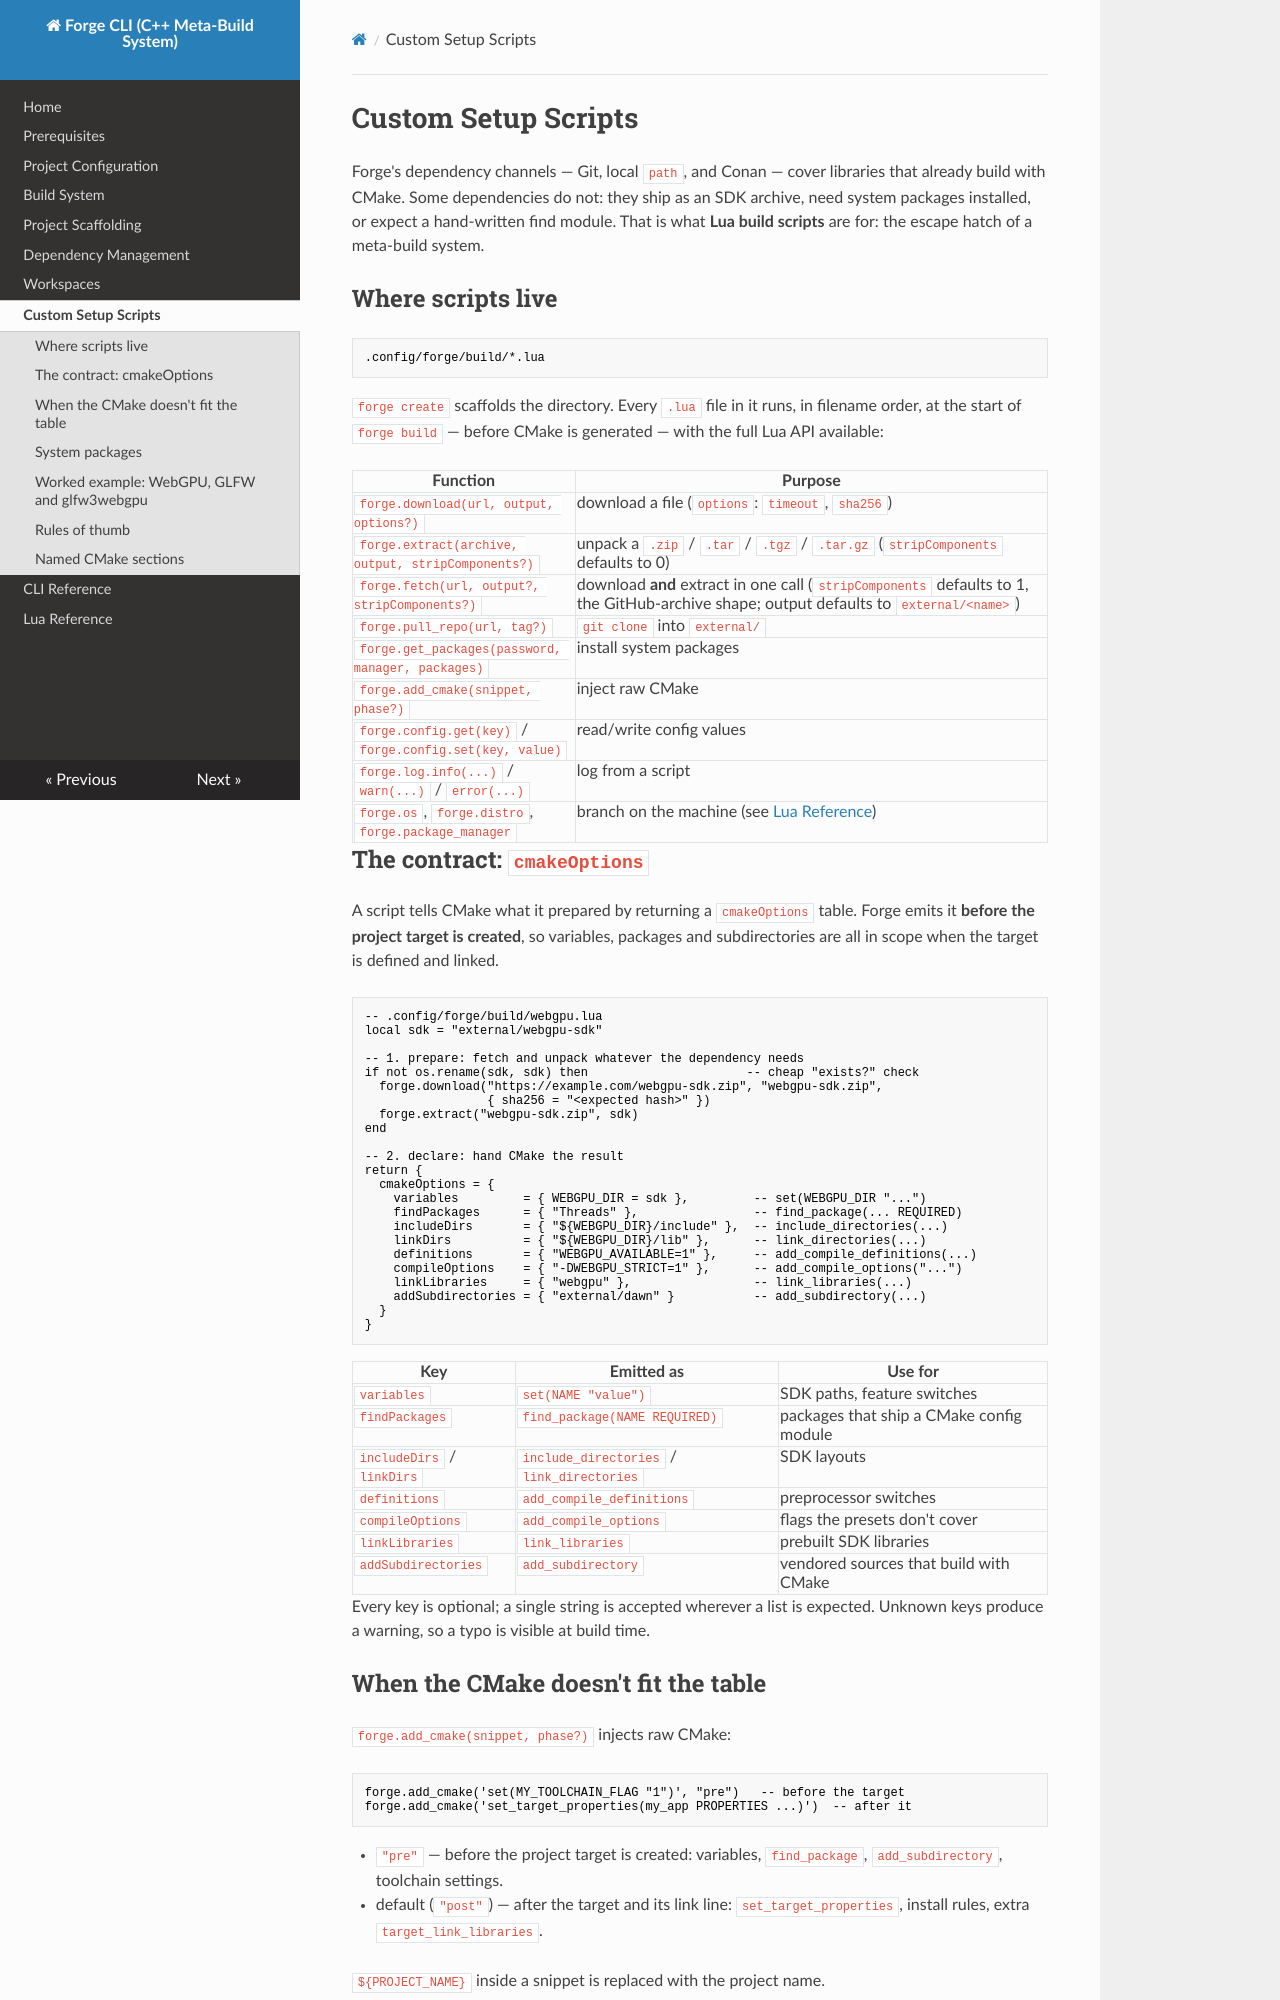

repository: 0xThurling/forge-cli · page: custom-setup/index.html · generator: mkdocs

# Custom Setup Scripts

Forge's dependency channels — Git, local `path`, and Conan — cover libraries
that already build with CMake. Some dependencies do not: they ship as an SDK
archive, need system packages installed, or expect a hand-written find module.
That is what **Lua build scripts** are for: the escape hatch of a meta-build
system.

## Where scripts live

```text
.config/forge/build/*.lua
```

`forge create` scaffolds the directory. Every `.lua` file in it runs, in
filename order, at the start of `forge build` — before CMake is generated — with
the full Lua API available:

| Function | Purpose |
|---|---|
| `forge.download(url, output, options?)` | download a file (`options`: `timeout`, `sha256`) |
| `forge.extract(archive, output, stripComponents?)` | unpack a `.zip` / `.tar` / `.tgz` / `.tar.gz` (`stripComponents` defaults to 0) |
| `forge.fetch(url, output?, stripComponents?)` | download **and** extract in one call (`stripComponents` defaults to 1, the GitHub-archive shape; output defaults to `external/<name>`) |
| `forge.pull_repo(url, tag?)` | `git clone` into `external/` |
| `forge.get_packages(password, manager, packages)` | install system packages |
| `forge.add_cmake(snippet, phase?)` | inject raw CMake |
| `forge.config.get(key)` / `forge.config.set(key, value)` | read/write config values |
| `forge.log.info(...)` / `warn(...)` / `error(...)` | log from a script |
| `forge.os`, `forge.distro`, `forge.package_manager` | branch on the machine (see [Lua Reference](lua-reference.md#environment-tables)) |

## The contract: `cmakeOptions`

A script tells CMake what it prepared by returning a `cmakeOptions` table.
Forge emits it **before the project target is created**, so variables,
packages and subdirectories are all in scope when the target is defined and
linked.

```lua
-- .config/forge/build/webgpu.lua
local sdk = "external/webgpu-sdk"

-- 1. prepare: fetch and unpack whatever the dependency needs
if not os.rename(sdk, sdk) then                      -- cheap "exists?" check
  forge.download("https://example.com/webgpu-sdk.zip", "webgpu-sdk.zip",
                 { sha256 = "<expected hash>" })
  forge.extract("webgpu-sdk.zip", sdk)
end

-- 2. declare: hand CMake the result
return {
  cmakeOptions = {
    variables         = { WEBGPU_DIR = sdk },         -- set(WEBGPU_DIR "...")
    findPackages      = { "Threads" },                -- find_package(... REQUIRED)
    includeDirs       = { "${WEBGPU_DIR}/include" },  -- include_directories(...)
    linkDirs          = { "${WEBGPU_DIR}/lib" },      -- link_directories(...)
    definitions       = { "WEBGPU_AVAILABLE=1" },     -- add_compile_definitions(...)
    compileOptions    = { "-DWEBGPU_STRICT=1" },      -- add_compile_options("...")
    linkLibraries     = { "webgpu" },                 -- link_libraries(...)
    addSubdirectories = { "external/dawn" }           -- add_subdirectory(...)
  }
}
```

| Key | Emitted as | Use for |
|---|---|---|
| `variables` | `set(NAME "value")` | SDK paths, feature switches |
| `findPackages` | `find_package(NAME REQUIRED)` | packages that ship a CMake config module |
| `includeDirs` / `linkDirs` | `include_directories` / `link_directories` | SDK layouts |
| `definitions` | `add_compile_definitions` | preprocessor switches |
| `compileOptions` | `add_compile_options` | flags the presets don't cover |
| `linkLibraries` | `link_libraries` | prebuilt SDK libraries |
| `addSubdirectories` | `add_subdirectory` | vendored sources that build with CMake |

Every key is optional; a single string is accepted wherever a list is expected.
Unknown keys produce a warning, so a typo is visible at build time.
